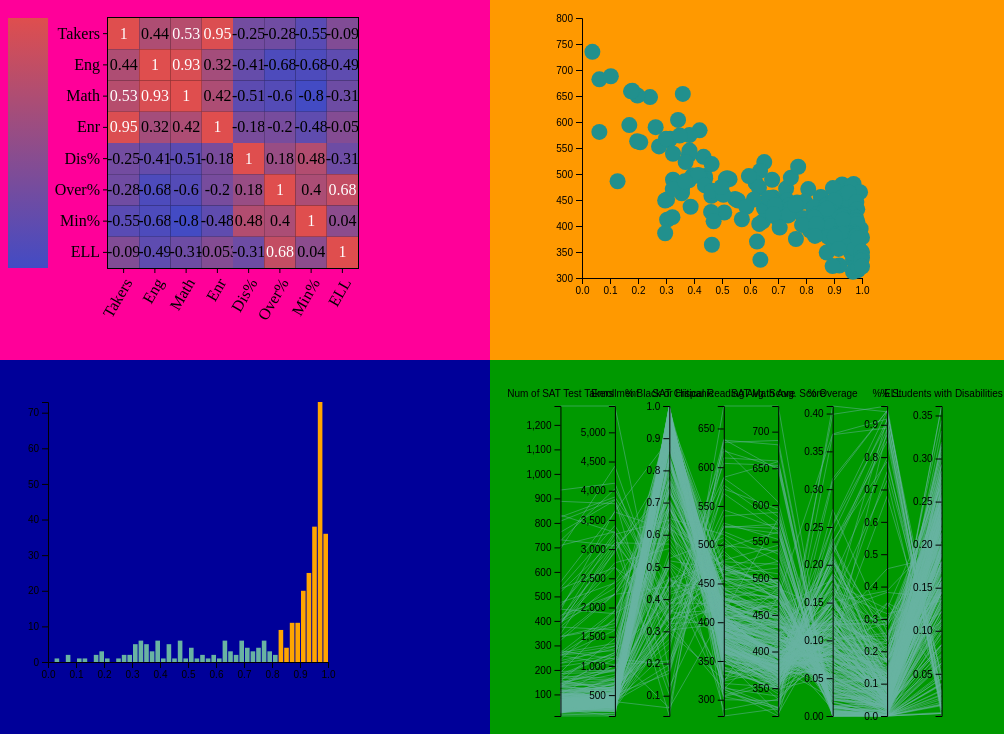
D3 v3 page, settled after 480 driven frames (8 s of simulated time); the page loaded 2 data file(s).


            //console.log(d3)
           var margin = { top: 10, right: 30, bottom: 30, left: 60 },
                width = 360 - margin.left - margin.right,
                height = 300 - margin.top - margin.bottom;

            // append the svg object to the body of the page
            var svg2 = d3.select("#container4")
                .append("svg").attr("class", "scatterplot")
                .attr("width", width + margin.left + margin.right)
                .attr("height", height + margin.top + margin.bottom)
                .append("g")
                .attr("transform",
                    "translate(" + margin.left + "," + margin.top + ")");

            //Read the data
            // console.log("hello1")
            d3.csv("/DataPlots copy/8Col.csv", function (data) {
                // console.log(data)
                // console.log("hello2")

                // Add X axis
                var x = d3.scaleLinear()
                    .domain([0, 1])
                    .range([0, width]);
                //         console.log("hello")

                svg2.append("g")
                    .attr("transform", "translate(0," + height + ")")
                    .call(d3.axisBottom(x));

                // Add Y axis
                var y = d3.scaleLinear()
                    .domain([300, 800])
                    .range([height, 0]);

                svg2.append("g")
                    .call(d3.axisLeft(y));

                //console.log("hello")

                // Color scale: give me a specie name, I return a color
                // var color = d3.scaleOrdinal()
                //     .domain(["setosa", "versicolor", "virginica"])
                //     .range(["#440154ff", "#21908dff", "#fde725ff"])

                // Add dots
                var myCircle = svg2.append('g')
                    .selectAll("circle")
                    .data(data)
                    .enter()
                    .append("circle")
                    .attr("cx", function (d) { return x(d["% Black or Hispanic"]); })
                    .attr("cy", function (d) { return y(d["SAT Math Avg. Score"]); })
                    .attr("r", 8)
                    .style("fill", "#21908dff");

                
                // Add brushing
                svg2.call(d3.brush()                 // Add the brush feature using the d3.brush function
                    .extent([[0, 0], [width, height]]) // initialise the brush area: start at 0,0 and finishes at width,height: it means I select the whole graph area
                    .on("start brush", updateChart) // Each time the brush selection changes, trigger the 'updateChart' function
                )

                // Function that is triggered when brushing is performed
                function updateChart() {
                    console.log( " im tired ")
                    extent = d3.event.selection
                    console.log(extent+ " im tired ")
                    myCircle.classed("selected", function (d) { return isBrushed(extent, x(d["% Black or Hispanic"]), y(d["SAT Math Avg. Score"])) })
                }

                // A function that return TRUE or FALSE according if a dot is in the selection or not
                function isBrushed(brush_coords, cx, cy) {
                    var x0 = brush_coords[0][0],
                        x1 = brush_coords[1][0],
                        y0 = brush_coords[0][1],
                        y1 = brush_coords[1][1];
                    return x0 <= cx && cx <= x1 && y0 <= cy && cy <= y1;    // This return TRUE or FALSE depending on if the points is in the selected area
                }

            })


console.log(d3)
    // set the dimensions and margins of the graph  
    var margin = { top: 10, right: 30, bottom: 30, left: 40 },
        width = 350 - margin.left - margin.right,
        height = 300 - margin.top - margin.bottom;

    // append the svg object to the body of the page
    var svg = d3.select("#container3")
        .append("svg").attr("class","histtt")
        .attr("width", width + margin.left + margin.right)
        .attr("height", height + margin.top + margin.bottom)
        .append("g")
        .attr("transform",
            "translate(" + margin.left + "," + margin.top + ")");

    // get the data
    d3.csv("/DataPlots copy/8Col.csv", function (data) {
        console.log(data)
        // X axis: scale and draw:
        var x = d3.scaleLinear()
            .domain([0, 1])     // can use this instead of 1000 to have the max of data: d3.max(data, function(d) { return +d.price })
            .range([0, width]);
        svg.append("g")
            .attr("transform", "translate(0," + height + ")")
            .call(d3.axisBottom(x));

        // set the parameters for the histogram
        var histogram = d3.histogram()
            .value(function (d) { return d['% Black or Hispanic']; })   // I need to give the vector of value
            .domain(x.domain())  // then the domain of the graphic
            .thresholds(x.ticks(70)); // then the numbers of bins

        // And apply this function to data to get the bins
        var bins = histogram(data);

        // Y axis: scale and draw:
        var y = d3.scaleLinear()
            .range([height, 0]);
        y.domain([0, d3.max(bins, function (d) { return d.length; })]);   // d3.hist has to be called before the Y axis obviously
        svg.append("g")
            .call(d3.axisLeft(y));



         const tooltip = d3.select("#container3")
            .append("div")
            .style("opacity", 0)
            .attr("class", "tooltip")
            .style("background-color", "black")
            .style("color", "white")
            .style("border-radius", "5px")
            .style("padding", "10px")

        // A function that change this tooltip when the user hover a point.
        // Its opacity is set to 1: we can now see it. Plus it set the text and position of tooltip depending on the datapoint (d)
        const showTooltip = function (event, d) {
            console.log(d)
            tooltip.transition()
                .duration(100)
                .style("opacity", 1)
            tooltip.html("Range: " + 0 + " - " + d)
                .style("left", (event.x) / 2 - 100 + "px")
                .style("top", (event.y) / 2 + "px")
        }
        const moveTooltip = function (event, d) {
            tooltip.style("left", (event.x) / 2 - 100 + "px")
                .style("top", (event.y) / 2 + "px")
        }
        // A function that change this tooltip when the leaves a point: just need to set opacity to 0 again
        const hideTooltip = function (event, d) {
            tooltip.transition()
                .duration(100)
                .style("opacity", 0);
        }

        // append the bar rectangles to the svg element
        svg.selectAll("rect")
            .data(bins)
            .enter()
            .append("rect")
            .attr("x", 1)
            .attr("transform", function (d) { return "translate(" + x(d.x0) + "," + y(d.length) + ")"; })
            .attr("width", function (d) { return x(d.x1) - x(d.x0) - 1; })
            .attr("height", function (d) { return height - y(d.length); })
            .style("fill", function (d) { if (d.x0 > 0.8) { return "orange" } else { return "#69b3a2" } })
            .on("mouseover", showTooltip)
            .on("mousemove", moveTooltip)
            .on("mouseleave", hideTooltip)

        // Append a vertical line to highlight the separation
        svg.append("line")
            .attr("x1", x(140))
            .attr("x2", x(140))
            .attr("y1", y(0))
            .attr("y2", y(1600))
            .attr("stroke", "grey")
            .attr("stroke-dasharray", "4")
        svg.append("text")
            .attr("x", x(190))
            .attr("y", y(1400))
            .text("threshold: 140")
            .style("font-size", "15px")

    });


       // console.log('start')
      
        var correlationMatrix = [
            [1.0, 0.44, 0.53, 0.95, -0.25, -0.28, -0.55, -0.09],
            [0.44, 1.0, 0.93, 0.32, -0.41, -0.68, -0.68, -0.49],
            [0.53, 0.93, 1.0, 0.42, -0.51, -0.60, -0.80, -0.31],
            [0.95, 0.32, 0.42, 1.0, -0.18, -0.20, -0.48, -0.05],
            [-0.25, -0.41, -0.51, -0.18, 1.0, 0.18, 0.48, -0.31],
            [-0.28, -0.68, -0.60, -0.20, 0.18, 1.0, 0.40, 0.68],
            [-0.55, -0.68, -0.80, -0.48, 0.48, 0.40, 1.0, 0.04],
            [-0.09, -0.49, -0.31, -0.053, -0.31, 0.68, 0.04, 1.0]
        ]

        var labels = ['Takers', 'Eng', 'Math', 'Enr', 'Dis%', 'Over%', 'Min%', 'ELL'];

        Matrix({
            container: '#container2',
            data: correlationMatrix,
            labels: labels,
            start_color: '#434BC4',
            end_color: '#DF4E4E'
        });
        function Matrix(options) {
            var margin = { top: 10, right: 100, bottom: 100, left: 100 },
                width = 250,
                height = 250,
                data = options.data,
                container = options.container,
                labelsData = options.labels,
                startColor = options.start_color,
                endColor = options.end_color;

            var widthLegend = 100;

            if (!data) {
                throw new Error('Please pass data');
            }

            if (!Array.isArray(data) || !data.length || !Array.isArray(data[0])) {
                throw new Error('It should be a 2-D array');
            }
            //        console.log('start')

            var maxValue = d3.max(data, function (layer) { return d3.max(layer, function (d) { return d; }); });
            var minValue = d3.min(data, function (layer) { return d3.min(layer, function (d) { return d; }); });

            var numrows = data.length;
            var numcols = data[0].length;

            var svg = d3.select(container).append("svg").attr("class","hello")
                .attr("width", width + margin.left + margin.right)
                .attr("height", height + margin.top + margin.bottom)
                .append("g")
                .attr("transform", "translate(" + margin.left + "," + margin.top + ")");

            var background = svg.append("rect")
                .style("stroke", "black")
                .style("stroke-width", "2px")
                .attr("width", width)
                .attr("height", height);

            var x = d3.scale.ordinal()
                .domain(d3.range(numcols))
                .rangeBands([0, width]);

            var y = d3.scale.ordinal()
                .domain(d3.range(numrows))
                .rangeBands([0, height]);

            var colorMap = d3.scale.linear()
                .domain([minValue, maxValue])
                .range([startColor, endColor]);

            var row = svg.selectAll(".row")
                .data(data)
                .enter().append("g")
                .attr("class", "row")
                .attr("transform", function (d, i) { return "translate(0," + y(i) + ")"; });

            var cell = row.selectAll(".cell")
                .data(function (d) { return d; })
                .enter().append("g")
                .attr("class", "cell")
                .attr("transform", function (d, i) { return "translate(" + x(i) + ", 0)"; });

            cell.append('rect')
                .attr("width", x.rangeBand())
                .attr("height", y.rangeBand())
                .style("stroke-width", 0);

            cell.append("text")
                .attr("dy", ".32em")
                .attr("x", x.rangeBand() / 2)
                .attr("y", y.rangeBand() / 2)
                .attr("text-anchor", "middle")
                .style("fill", function (d, i) { return d >= maxValue / 2 ? 'white' : 'black'; })
                .text(function (d, i) { return d; });

            row.selectAll(".cell")
                .data(function (d, i) { return data[i]; })
                .style("fill", colorMap);

            var labels = svg.append('g')
                .attr('class', "labels");

            var columnLabels = labels.selectAll(".column-label")
                .data(labelsData)
                .enter().append("g")
                .attr("class", "column-label")
                .attr("transform", function (d, i) { return "translate(" + x(i) + "," + height + ")"; });
          //  console.log('start')

            columnLabels.append("line")
                .style("stroke", "black")
                .style("stroke-width", "1px")
                .attr("x1", x.rangeBand() / 2)
                .attr("x2", x.rangeBand() / 2)
                .attr("y1", 0)
                .attr("y2", 5);

            columnLabels.append("text")
                .attr("x", 0)
                .attr("y", y.rangeBand() / 2)
                .attr("dy", ".82em")
                .attr("text-anchor", "end")
                .attr("transform", "rotate(-60)")
                .text(function (d, i) { return d; });

            var rowLabels = labels.selectAll(".row-label")
                .data(labelsData)
                .enter().append("g")
                .attr("class", "row-label")
                .attr("transform", function (d, i) { return "translate(" + 0 + "," + y(i) + ")"; });

            rowLabels.append("line")
                .style("stroke", "black")
                .style("stroke-width", "1px")
                .attr("x1", 0)
                .attr("x2", -5)
                .attr("y1", y.rangeBand() / 2)
                .attr("y2", y.rangeBand() / 2);

            rowLabels.append("text")
                .attr("x", -8)
                .attr("y", y.rangeBand() / 2)
                .attr("dy", ".32em")
                .attr("text-anchor", "end")
                .text(function (d, i) { return d; });

            var key = d3.select("#legend")
                .append("svg")
                .attr("width", widthLegend)
                .attr("height", height + margin.top + margin.bottom);

            var legend = key
                .append("defs")
                .append("svg:linearGradient")
                .attr("id", "gradient")
                .attr("x1", "100%")
                .attr("y1", "0%")
                .attr("x2", "100%")
                .attr("y2", "100%")
                .attr("spreadMethod", "pad");

            legend.append("stop")
                .attr("offset", "0%")
                .attr("stop-color", endColor)
                .attr("stop-opacity", 1);

            legend.append("stop")
                .attr("offset", "100%")
                .attr("stop-color", startColor)
                .attr("stop-opacity", 1);

            key.append("rect")
                .attr("width", widthLegend / 2 - 10)
                .attr("height", height)
                .style("fill", "url(#gradient)")
                .attr("transform", "translate(0," + margin.top + ")");

            var y = d3.scale.linear()
                .range([height, 0])
                .domain([minValue, maxValue]);

            var yAxis = d3.svg.axis()
                .scale(y)
                .orient("right");

            key.append("g")
                .attr("class", "y axis")
                .attr("transform", "translate(41," + margin.top + ")")
                .call(yAxis)
        }


        
        

    


        // set the dimensions and margins of the graph
        const marginn = { top: 30, right: 10, bottom: 10, left: 0 },
            widthh = 500 - marginn.left - marginn.right,
            heightt = 350 - marginn.top - marginn.bottom;

        // append the svg object to the body of the page
        const svg4 = d3.select(".blabla")
            .append("svg")
            .attr("width", widthh + marginn.left + marginn.right)
            .attr("height", heightt + marginn.top + marginn.bottom)
            .append("g")
            .attr("transform",
                `translate(${marginn.left},${marginn.top})`);

        // Parse the Data
        d3.csv("/DataPlots copy/sortedCols.csv").then(function (data) {

            // Extract the list of dimensions we want to keep in the plot. Here I keep all except the column called Species
            dimensions = Object.keys(data[0]).filter(function (d) { return d != "" })

            // For each dimension, I build a linear scale. I store all in a y object
            const y = {}
            for (i in dimensions) {
                name = dimensions[i]
                y[name] = d3.scaleLinear()
                    .domain(d3.extent(data, function (d) { return +d[name]; }))
                    .range([heightt, 0])
            }

            // Build the X scale -> it find the best position for each Y axis
            x = d3.scalePoint()
                .range([0, widthh])
                .padding(1)
                .domain(dimensions);

            // The path function take a row of the csv as input, and return x and y coordinates of the line to draw for this raw.
            function path(d) {
                return d3.line()(dimensions.map(function (p) { return [x(p), y[p](d[p])]; }));
            }

            // Draw the lines
            svg4.selectAll("myPath")
                .data(data)
                .join("path")
                .attr("d", path)
                .style("fill", "none")
                .style("stroke", "#69b3a2")
                .style("opacity", 0.5)

            // Draw the axis:
            svg4.selectAll("myAxis")
                // For each dimension of the dataset I add a 'g' element:
                .data(dimensions).enter()
                .append("g")
                // I translate this element to its right position on the x axis
                .attr("transform", function (d) { return "translate(" + x(d) + ")"; })
                // And I build the axis with the call function
                .each(function (d) { d3.select(this).call(d3.axisLeft().scale(y[d])); })
                // Add axis title
                .append("text")
                .style("text-anchor", "middle")
                .attr("y", -9)
                .text(function (d) { return d; })
                .style("fill", "black")

        })
    

### data: DataPlots copy/8Col.csv
, Num of SAT Test Takers, SAT Critical Reading Avg. Score, SAT Math Avg. Score, Enrollment, % Students with Disabilities, % Overage, % Black or Hispanic, % ELL
0, 832, 679, 735, 3286, 0.014, 0.001, 0.037, 0.001
1, 92, 636, 648, 395, 0.038, 0.0, 0.243, 0.0
2, 227, 635, 682, 1185, 0.017, 0.001, 0.062, 0.0
3, 731, 632, 688, 3060, 0.015, 0.003, 0.103, 0.001
4, 130, 624, 604, 601, 0.013, 0.0, 0.343, 0.0
5, 278, 621, 651, 1116, 0.004, 0.0, 0.198, 0.0
6, 121, 612, 660, 400, 0.02, 0.005, 0.18, 0.0
7, 101, 605, 654, 439, 0.048, 0.007, 0.36, 0.0
8, 1277, 587, 659, 5451, 0.014, 0.003, 0.175, 0.001
9, 72, 586, 584, 509, 0.022, 0.012, 0.42, 0.002
10, 261, 577, 575, 1263, 0.062, 0.002, 0.384, 0.0
11, 127, 572, 594, 516, 0.031, 0.0, 0.169, 0.0
12, 531, 566, 564, 2688, 0.026, 0.003, 0.309, 0.001
13, 155, 545, 568, 591, 0.005, 0.007, 0.315, 0.002
14, 114, 537, 590, 578, 0.18, 0.003, 0.263, 0.01
15, 144, 528, 553, 658, 0.097, 0.005, 0.275, 0.002
16, 259, 524, 561, 1018, 0.114, 0.004, 0.208, 0.011
17, 61, 524, 568, 270, 0.004, 0.0, 0.3, 0.0
18, 159, 522, 574, 570, 0.044, 0.0, 0.349, 0.004
19, 66, 517, 533, 410, 0.18, 0.007, 0.434, 0.005
20, 99, 513, 523, 510, 0.025, 0.004, 0.651, 0.0
21, 94, 509, 490, 438, 0.066, 0.007, 0.527, 0.005
22, 174, 504, 496, 786, 0.039, 0.006, 0.439, 0.0
23, 89, 499, 537, 453, 0.004, 0.002, 0.382, 0.0
24, 104, 496, 563, 441, 0.05, 0.005, 0.197, 0.002
25, 54, 492, 465, 280, 0.132, 0.05, 0.357, 0.014
26, 135, 487, 492, 752, 0.109, 0.021, 0.44, 0.04
27, 888, 480, 545, 3778, 0.147, 0.028, 0.384, 0.063
28, 824, 478, 519, 3893, 0.073, 0.014, 0.463, 0.038
29, 165, 476, 481, 936, 0.03, 0.014, 0.97, 0.001
30, 111, 473, 506, 456, 0.07, 0.018, 0.636, 0.009
31, 92, 473, 483, 447, 0.145, 0.002, 0.62, 0.002
32, 107, 472, 488, 476, 0.227, 0.011, 0.382, 0.017
33, 185, 471, 472, 900, 0.037, 0.012, 0.952, 0.0
34, 63, 471, 489, 363, 0.234, 0.014, 0.325, 0.003
35, 81, 469, 472, 517, 0.06, 0.012, 0.729, 0.002
36, 934, 468, 539, 4129, 0.149, 0.041, 0.325, 0.141
37, 727, 468, 496, 4031, 0.172, 0.027, 0.42, 0.088
38, 103, 468, 492, 480, 0.123, 0.008, 0.519, 0.004
39, 263, 465, 493, 1339, 0.164, 0.043, 0.746, 0.09
40, 807, 462, 486, 3849, 0.18, 0.012, 0.127, 0.014
41, 708, 462, 523, 3297, 0.144, 0.027, 0.37, 0.058
42, 375, 461, 514, 1617, 0.08, 0.011, 0.772, 0.035
43, 81, 459, 480, 448, 0.192, 0.033, 0.929, 0.029
44, 214, 458, 474, 1134, 0.092, 0.046, 0.96, 0.025
45, 69, 457, 462, 313, 0.045, 0.006, 0.942, 0.0
46, 762, 456, 497, 3834, 0.144, 0.033, 0.395, 0.088
47, 131, 456, 456, 573, 0.038, 0.007, 0.853, 0.002
48, 535, 455, 474, 3402, 0.219, 0.038, 0.358, 0.031
49, 58, 455, 498, 311, 0.122, 0.01, 0.415, 0.013
50, 422, 452, 478, 2225, 0.136, 0.028, 0.439, 0.013
51, 137, 452, 451, 517, 0.18, 0.012, 0.304, 0.002
52, 396, 445, 496, 2224, 0.084, 0.013, 0.596, 0.027
53, 270, 444, 441, 1386, 0.155, 0.034, 0.769, 0.017
54, 97, 444, 471, 641, 0.189, 0.059, 0.808, 0.034
55, 167, 443, 489, 757, 0.162, 0.066, 0.679, 0.089
56, 80, 443, 447, 501, 0.158, 0.024, 0.703, 0.056
57, 95, 441, 473, 413, 0.107, 0.002, 0.896, 0.034
58, 68, 439, 445, 280, 0.136, 0.021, 0.768, 0.025
59, 113, 438, 455, 638, 0.196, 0.025, 0.683, 0.044
... 276 more rows

### data: DataPlots copy/sortedCols.csv
, Num of SAT Test Takers, Enrollment, % Black or Hispanic, SAT Critical Reading Avg. Score, SAT Math Avg. Score, % Overage, % ELL, % Students with Disabilities
0, 832, 3286, 0.037, 679, 735, 0.001, 0.001, 0.014
1, 92, 395, 0.243, 636, 648, 0.0, 0.0, 0.038
2, 227, 1185, 0.062, 635, 682, 0.001, 0.0, 0.017
3, 731, 3060, 0.103, 632, 688, 0.003, 0.001, 0.015
4, 130, 601, 0.343, 624, 604, 0.0, 0.0, 0.013
5, 278, 1116, 0.198, 621, 651, 0.0, 0.0, 0.004
6, 121, 400, 0.18, 612, 660, 0.005, 0.0, 0.02
7, 101, 439, 0.36, 605, 654, 0.007, 0.0, 0.048
8, 1277, 5451, 0.175, 587, 659, 0.003, 0.001, 0.014
9, 72, 509, 0.42, 586, 584, 0.012, 0.002, 0.022
10, 261, 1263, 0.384, 577, 575, 0.002, 0.0, 0.062
11, 127, 516, 0.169, 572, 594, 0.0, 0.0, 0.031
12, 531, 2688, 0.309, 566, 564, 0.003, 0.001, 0.026
13, 155, 591, 0.315, 545, 568, 0.007, 0.002, 0.005
14, 114, 578, 0.263, 537, 590, 0.003, 0.01, 0.18
15, 144, 658, 0.275, 528, 553, 0.005, 0.002, 0.097
16, 259, 1018, 0.208, 524, 561, 0.004, 0.011, 0.114
17, 61, 270, 0.3, 524, 568, 0.0, 0.0, 0.004
18, 159, 570, 0.349, 522, 574, 0.0, 0.004, 0.044
19, 66, 410, 0.434, 517, 533, 0.007, 0.005, 0.18
20, 99, 510, 0.651, 513, 523, 0.004, 0.0, 0.025
21, 94, 438, 0.527, 509, 490, 0.007, 0.005, 0.066
22, 174, 786, 0.439, 504, 496, 0.006, 0.0, 0.039
23, 89, 453, 0.382, 499, 537, 0.002, 0.0, 0.004
24, 104, 441, 0.197, 496, 563, 0.005, 0.002, 0.05
25, 54, 280, 0.357, 492, 465, 0.05, 0.014, 0.132
26, 135, 752, 0.44, 487, 492, 0.021, 0.04, 0.109
27, 888, 3778, 0.384, 480, 545, 0.028, 0.063, 0.147
28, 824, 3893, 0.463, 478, 519, 0.014, 0.038, 0.073
29, 165, 936, 0.97, 476, 481, 0.014, 0.001, 0.03
30, 111, 456, 0.636, 473, 506, 0.018, 0.009, 0.07
31, 92, 447, 0.62, 473, 483, 0.002, 0.002, 0.145
32, 107, 476, 0.382, 472, 488, 0.011, 0.017, 0.227
33, 185, 900, 0.952, 471, 472, 0.012, 0.0, 0.037
34, 63, 363, 0.325, 471, 489, 0.014, 0.003, 0.234
35, 81, 517, 0.729, 469, 472, 0.012, 0.002, 0.06
36, 934, 4129, 0.325, 468, 539, 0.041, 0.141, 0.149
37, 727, 4031, 0.42, 468, 496, 0.027, 0.088, 0.172
38, 103, 480, 0.519, 468, 492, 0.008, 0.004, 0.123
39, 263, 1339, 0.746, 465, 493, 0.043, 0.09, 0.164
40, 807, 3849, 0.127, 462, 486, 0.012, 0.014, 0.18
41, 708, 3297, 0.37, 462, 523, 0.027, 0.058, 0.144
42, 375, 1617, 0.772, 461, 514, 0.011, 0.035, 0.08
43, 81, 448, 0.929, 459, 480, 0.033, 0.029, 0.192
44, 214, 1134, 0.96, 458, 474, 0.046, 0.025, 0.092
45, 69, 313, 0.942, 457, 462, 0.006, 0.0, 0.045
46, 762, 3834, 0.395, 456, 497, 0.033, 0.088, 0.144
47, 131, 573, 0.853, 456, 456, 0.007, 0.002, 0.038
48, 535, 3402, 0.358, 455, 474, 0.038, 0.031, 0.219
49, 58, 311, 0.415, 455, 498, 0.01, 0.013, 0.122
50, 422, 2225, 0.439, 452, 478, 0.028, 0.013, 0.136
51, 137, 517, 0.304, 452, 451, 0.012, 0.002, 0.18
52, 396, 2224, 0.596, 445, 496, 0.013, 0.027, 0.084
53, 270, 1386, 0.769, 444, 441, 0.034, 0.017, 0.155
54, 97, 641, 0.808, 444, 471, 0.059, 0.034, 0.189
55, 167, 757, 0.679, 443, 489, 0.066, 0.089, 0.162
56, 80, 501, 0.703, 443, 447, 0.024, 0.056, 0.158
57, 95, 413, 0.896, 441, 473, 0.002, 0.034, 0.107
58, 68, 280, 0.768, 439, 445, 0.021, 0.025, 0.136
59, 113, 638, 0.683, 438, 455, 0.025, 0.044, 0.196
... 276 more rows